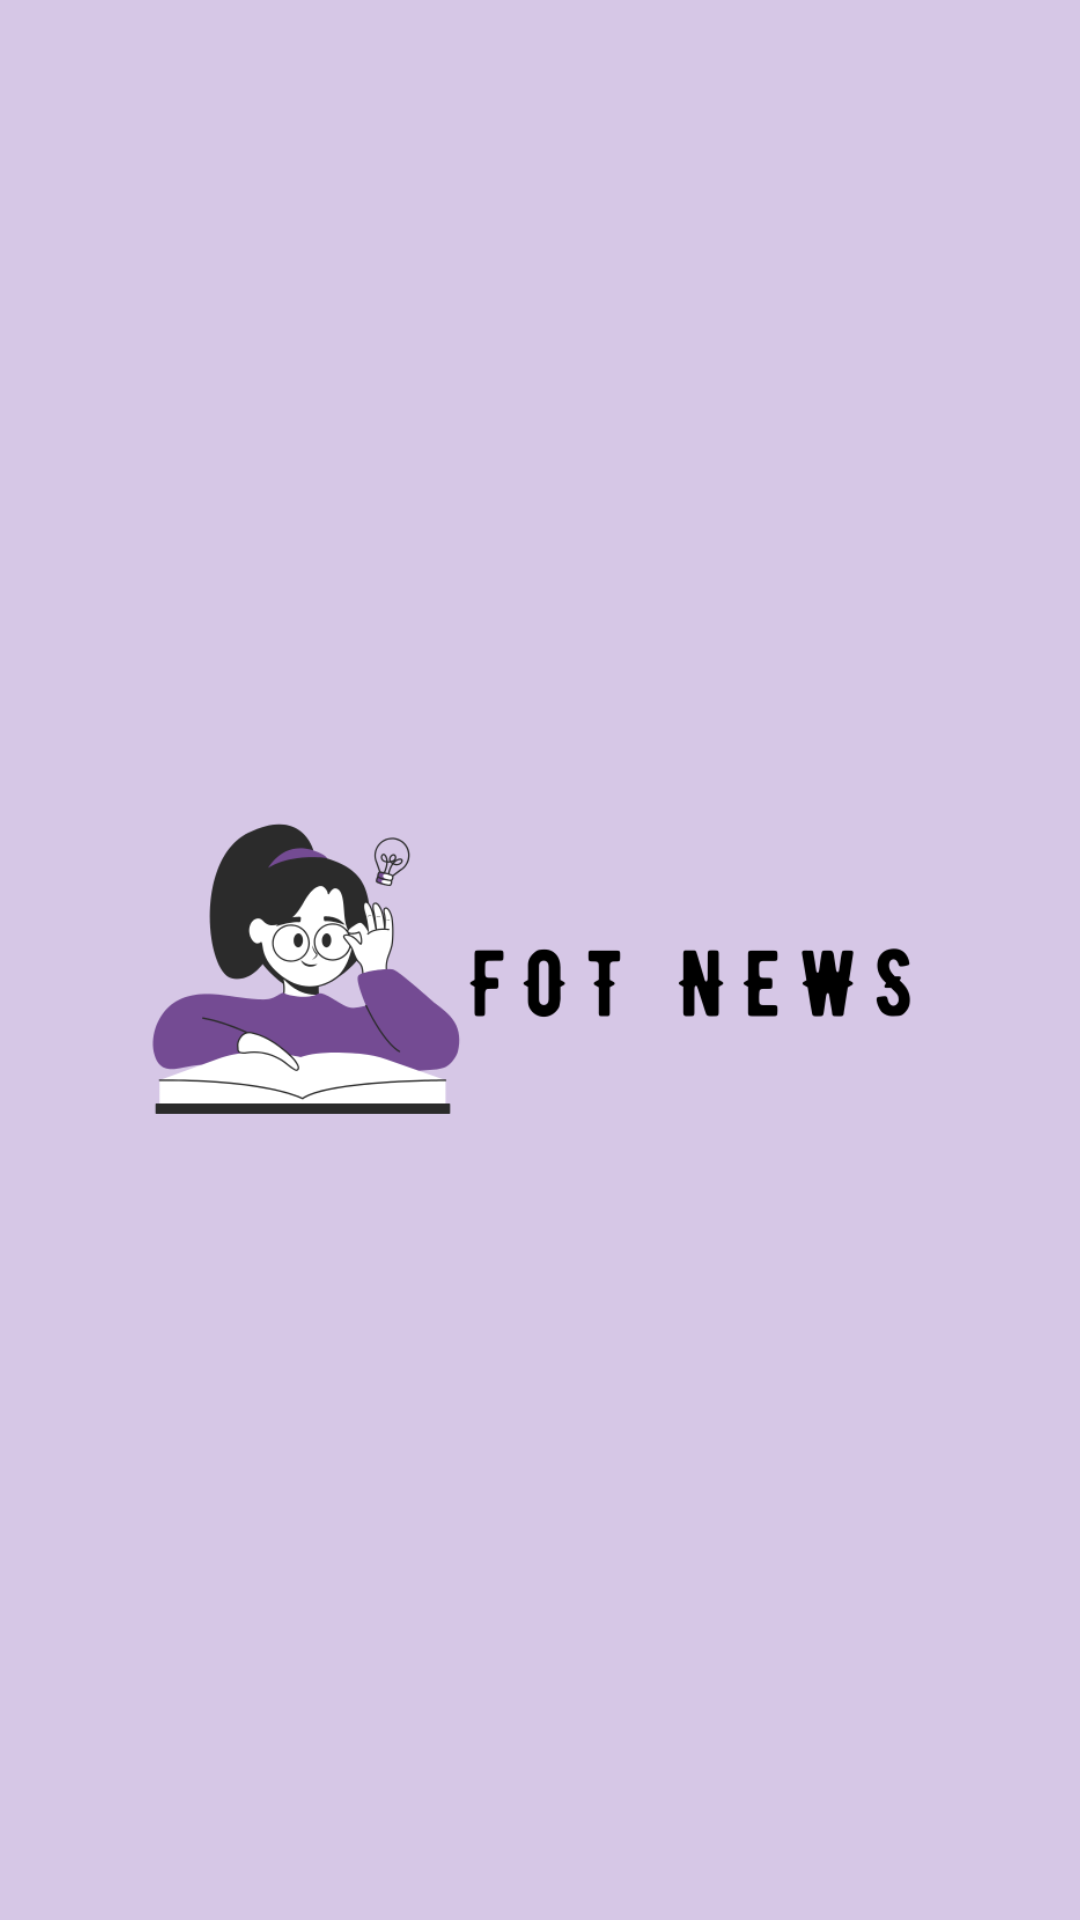

Android layout source for this screen:
<!-- AndroidManifest.xml: application theme Theme.FOTNewsMobileApp -->
<!-- res/layout/activity_spash.xml -->
<?xml version="1.0" encoding="utf-8"?>
<RelativeLayout xmlns:android="http://schemas.android.com/apk/res/android"
        android:layout_width="match_parent"
        android:layout_height="match_parent"
        android:background="#d6c7e6">

    <ImageView
            android:layout_width="270dp"
            android:layout_height="200dp"
            android:src="@drawable/fot"
            android:id="@+id/logo"
            android:clickable="true"
            android:focusable="true"
            android:layout_centerInParent="true" />
</RelativeLayout>
<!-- resources referenced by this layout -->
<resources>
  <!-- drawable fot: png bitmap (drawable, 33516 bytes) -->
  <style name="Theme.FOTNewsMobileApp" parent="Base.Theme.FOTNewsMobileApp" />
  <style name="Base.Theme.FOTNewsMobileApp" parent="Theme.Material3.DayNight.NoActionBar">
          
          
      </style>
</resources>
